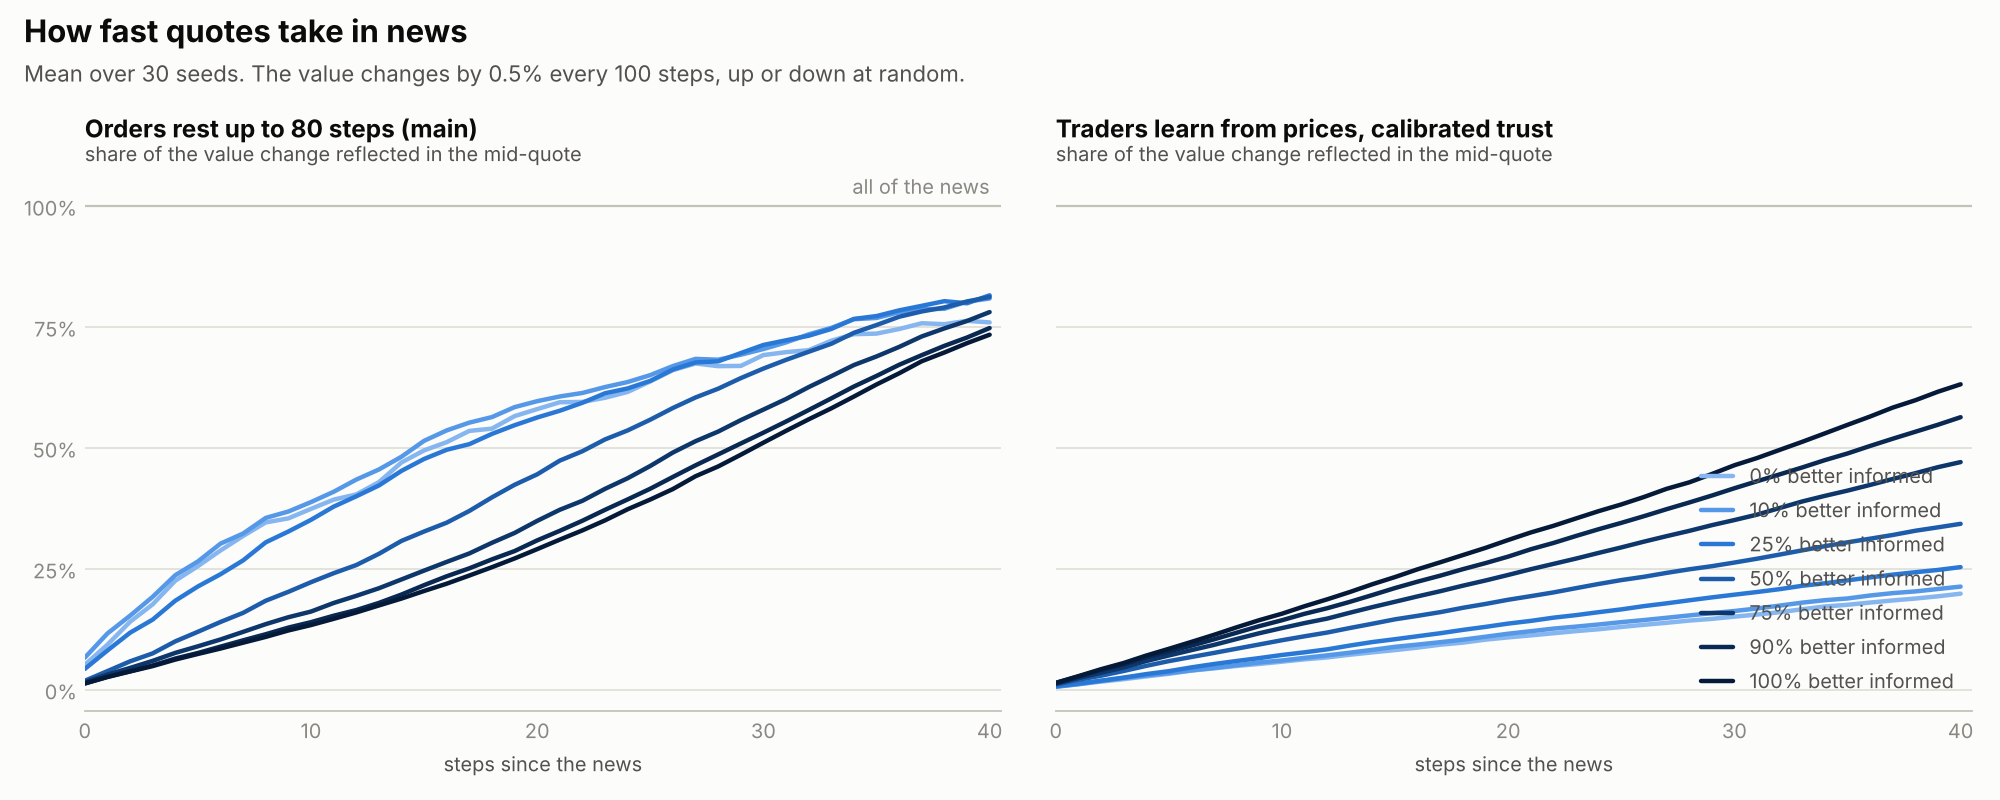

Values plotted in this chart, from the file beside it:
variant, informed_share, steps_after_news, series, n, mean, sd, ci_low, ci_high
learn_calibrated, 0.0, 0, in_mid, 30, 0.006139, 0.003605, 0.004793, 0.007486
learn_calibrated, 0.0, 0, in_trades, 30, 0.006432, 0.005474, 0.004388, 0.008476
learn_calibrated, 0.0, 1, in_mid, 30, 0.011, 0.004218, 0.009421, 0.01257
learn_calibrated, 0.0, 1, in_trades, 30, 0.01239, 0.007736, 0.009505, 0.01528
learn_calibrated, 0.0, 2, in_mid, 30, 0.01634, 0.005647, 0.01423, 0.01845
learn_calibrated, 0.0, 2, in_trades, 30, 0.0197, 0.008997, 0.01634, 0.02306
learn_calibrated, 0.0, 3, in_mid, 30, 0.02139, 0.007158, 0.01872, 0.02407
learn_calibrated, 0.0, 3, in_trades, 30, 0.02706, 0.01084, 0.02301, 0.03111
learn_calibrated, 0.0, 4, in_mid, 30, 0.0271, 0.007651, 0.02424, 0.02995
learn_calibrated, 0.0, 4, in_trades, 30, 0.03341, 0.01352, 0.02836, 0.03845
learn_calibrated, 0.0, 5, in_mid, 30, 0.03252, 0.008847, 0.02921, 0.03582
learn_calibrated, 0.0, 5, in_trades, 30, 0.03777, 0.01542, 0.03201, 0.04353
learn_calibrated, 0.0, 6, in_mid, 30, 0.03914, 0.00931, 0.03566, 0.04262
learn_calibrated, 0.0, 6, in_trades, 30, 0.04609, 0.01647, 0.03994, 0.05224
learn_calibrated, 0.0, 7, in_mid, 30, 0.04374, 0.01008, 0.03998, 0.04751
learn_calibrated, 0.0, 7, in_trades, 30, 0.05337, 0.01624, 0.0473, 0.05943
learn_calibrated, 0.0, 8, in_mid, 30, 0.04876, 0.01042, 0.04487, 0.05265
learn_calibrated, 0.0, 8, in_trades, 30, 0.06066, 0.0163, 0.05457, 0.06674
learn_calibrated, 0.0, 9, in_mid, 30, 0.05287, 0.01183, 0.04845, 0.05728
learn_calibrated, 0.0, 9, in_trades, 30, 0.06588, 0.01819, 0.05908, 0.07267
learn_calibrated, 0.0, 10, in_mid, 30, 0.05758, 0.01231, 0.05299, 0.06218
learn_calibrated, 0.0, 10, in_trades, 30, 0.07128, 0.0187, 0.0643, 0.07827
learn_calibrated, 0.0, 11, in_mid, 30, 0.0624, 0.01288, 0.05759, 0.06721
learn_calibrated, 0.0, 11, in_trades, 30, 0.07576, 0.01816, 0.06898, 0.08254
learn_calibrated, 0.0, 12, in_mid, 30, 0.06636, 0.01344, 0.06134, 0.07138
learn_calibrated, 0.0, 12, in_trades, 30, 0.08132, 0.0186, 0.07438, 0.08827
learn_calibrated, 0.0, 13, in_mid, 30, 0.07191, 0.01385, 0.06673, 0.07708
learn_calibrated, 0.0, 13, in_trades, 30, 0.08758, 0.01809, 0.08083, 0.09434
learn_calibrated, 0.0, 14, in_mid, 30, 0.07685, 0.01464, 0.07139, 0.08232
learn_calibrated, 0.0, 14, in_trades, 30, 0.09332, 0.01937, 0.08608, 0.1005
learn_calibrated, 0.0, 15, in_mid, 30, 0.08153, 0.0157, 0.07567, 0.08739
learn_calibrated, 0.0, 15, in_trades, 30, 0.09934, 0.01922, 0.09216, 0.1065
learn_calibrated, 0.0, 16, in_mid, 30, 0.0867, 0.01633, 0.0806, 0.09279
learn_calibrated, 0.0, 16, in_trades, 30, 0.1049, 0.0213, 0.0969, 0.1128
learn_calibrated, 0.0, 17, in_mid, 30, 0.09264, 0.01774, 0.08602, 0.09927
learn_calibrated, 0.0, 17, in_trades, 30, 0.1093, 0.02237, 0.101, 0.1177
learn_calibrated, 0.0, 18, in_mid, 30, 0.09697, 0.01833, 0.09012, 0.1038
learn_calibrated, 0.0, 18, in_trades, 30, 0.1158, 0.02267, 0.1074, 0.1243
learn_calibrated, 0.0, 19, in_mid, 30, 0.1031, 0.01866, 0.09616, 0.1101
learn_calibrated, 0.0, 19, in_trades, 30, 0.1212, 0.02242, 0.1129, 0.1296
learn_calibrated, 0.0, 20, in_mid, 30, 0.1078, 0.01989, 0.1003, 0.1152
learn_calibrated, 0.0, 20, in_trades, 30, 0.1265, 0.02307, 0.1179, 0.1351
learn_calibrated, 0.0, 21, in_mid, 30, 0.1119, 0.01867, 0.1049, 0.1189
learn_calibrated, 0.0, 21, in_trades, 30, 0.132, 0.02208, 0.1238, 0.1403
learn_calibrated, 0.0, 22, in_mid, 30, 0.1163, 0.01883, 0.1093, 0.1233
learn_calibrated, 0.0, 22, in_trades, 30, 0.1372, 0.02261, 0.1288, 0.1457
learn_calibrated, 0.0, 23, in_mid, 30, 0.1207, 0.01942, 0.1135, 0.128
learn_calibrated, 0.0, 23, in_trades, 30, 0.1411, 0.0216, 0.133, 0.1491
learn_calibrated, 0.0, 24, in_mid, 30, 0.1246, 0.01989, 0.1172, 0.132
learn_calibrated, 0.0, 24, in_trades, 30, 0.1451, 0.02181, 0.137, 0.1533
learn_calibrated, 0.0, 25, in_mid, 30, 0.1294, 0.02082, 0.1216, 0.1371
learn_calibrated, 0.0, 25, in_trades, 30, 0.1507, 0.02243, 0.1423, 0.1591
learn_calibrated, 0.0, 26, in_mid, 30, 0.1338, 0.02184, 0.1256, 0.1419
learn_calibrated, 0.0, 26, in_trades, 30, 0.1552, 0.02431, 0.1462, 0.1643
learn_calibrated, 0.0, 27, in_mid, 30, 0.138, 0.0217, 0.1298, 0.1461
learn_calibrated, 0.0, 27, in_trades, 30, 0.1597, 0.02339, 0.151, 0.1685
learn_calibrated, 0.0, 28, in_mid, 30, 0.1425, 0.02322, 0.1338, 0.1512
learn_calibrated, 0.0, 28, in_trades, 30, 0.1635, 0.02364, 0.1547, 0.1724
learn_calibrated, 0.0, 29, in_mid, 30, 0.1461, 0.0244, 0.1369, 0.1552
learn_calibrated, 0.0, 29, in_trades, 30, 0.1675, 0.02333, 0.1588, 0.1762
... 1,088 more rows
